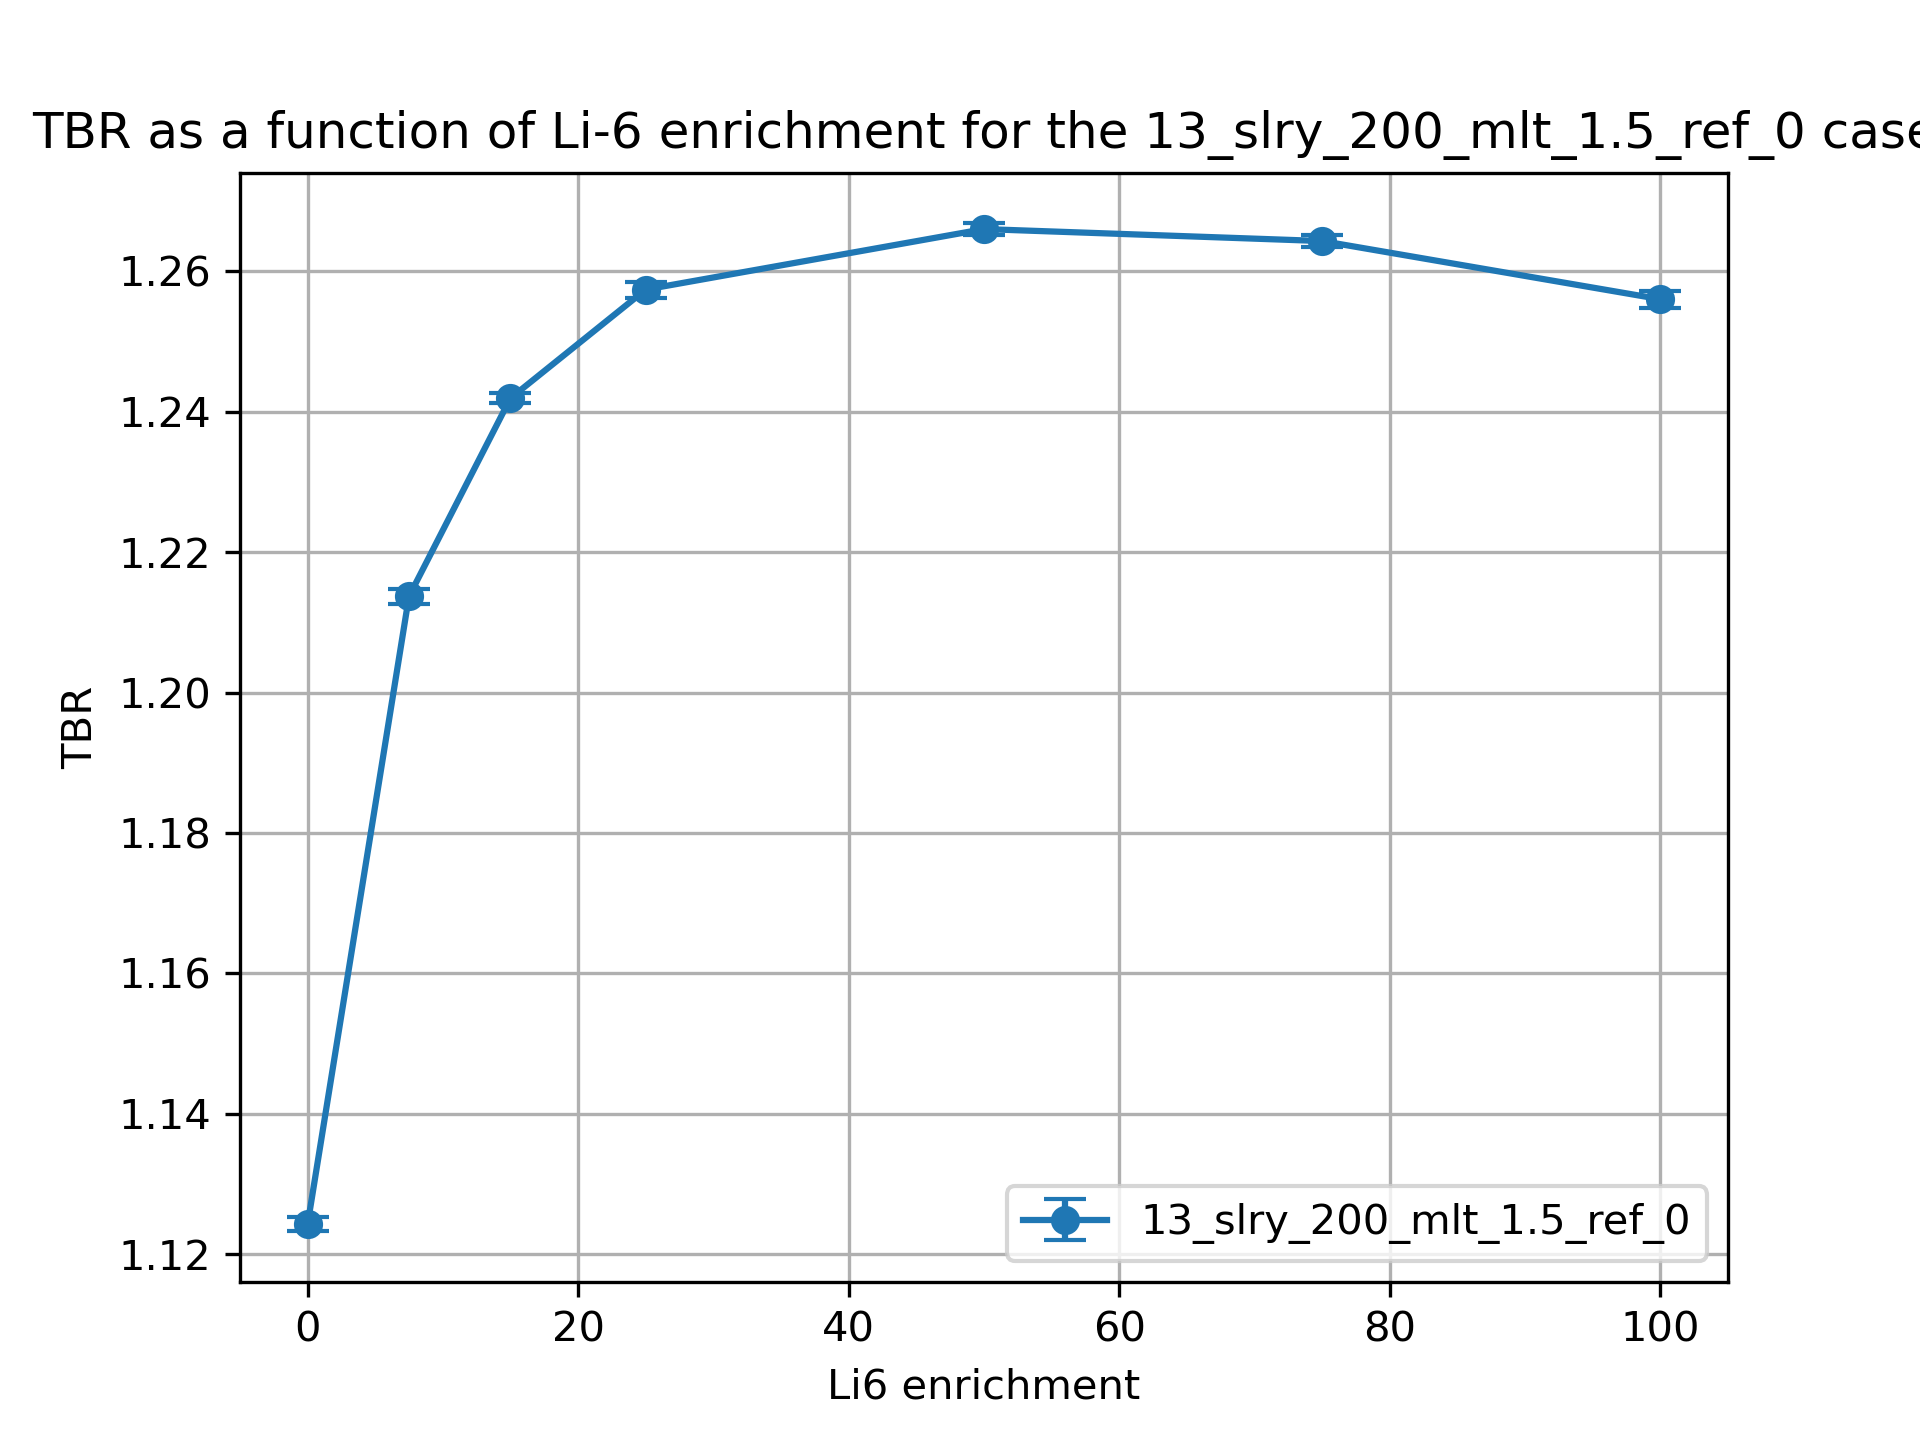

The file beside this chart, header and first rows:
cell, nuclide, score, mean, std. dev., enrichment
10, Li6, (n,Xt), 0.9655, 0.0009802, 0.01
10, Li7, (n,Xt), 0.08501, 0.0001802, 0.01
6, Li6, (n,Xt), 0.0505, 9.881059678741624e-05, 0.01
6, Li7, (n,Xt), 0.02329, 3.09870940561927e-05, 0.01
20, Li6, (n,Xt), 1.02, 0.001056, 7.5
20, Li7, (n,Xt), 0.08007, 0.0001697, 7.5
17, Li6, (n,Xt), 0.09136, 0.0002723, 7.5
17, Li7, (n,Xt), 0.02204, 3.16524159552366e-05, 7.5
30, Li6, (n,Xt), 1.031, 0.0006516, 15.0
30, Li7, (n,Xt), 0.07516, 0.0001665, 15.0
27, Li6, (n,Xt), 0.1148, 0.0002183, 15.0
27, Li7, (n,Xt), 0.02079, 2.82207597882953e-05, 15.0
37, Li7, (n,Xt), 0.01911, 2.588148588194189e-05, 25.0
37, Li6, (n,Xt), 0.137, 0.0001688, 25.0
40, Li7, (n,Xt), 0.06861, 0.000159, 25.0
40, Li6, (n,Xt), 1.033, 0.001111, 25.0
50, Li6, (n,Xt), 1.022, 0.0007891, 50.0
50, Li7, (n,Xt), 0.05266, 0.000124, 50.0
47, Li6, (n,Xt), 0.1764, 0.0002472, 50.0
47, Li7, (n,Xt), 0.0149, 1.9081405185457688e-05, 50.0
60, Li6, (n,Xt), 1.012, 0.0007615, 75.0
60, Li7, (n,Xt), 0.03709, 8.988771066947306e-05, 75.0
57, Li6, (n,Xt), 0.2043, 0.0003292, 75.0
57, Li7, (n,Xt), 0.01066, 1.331908339398226e-05, 75.0
70, Li6, (n,Xt), 1.001, 0.001108, 99.99
70, Li7, (n,Xt), 0.02192, 5.384868324395485e-05, 99.99
67, Li6, (n,Xt), 0.2264, 0.0004656, 99.99
67, Li7, (n,Xt), 0.006395, 7.824149403704015e-06, 99.99
